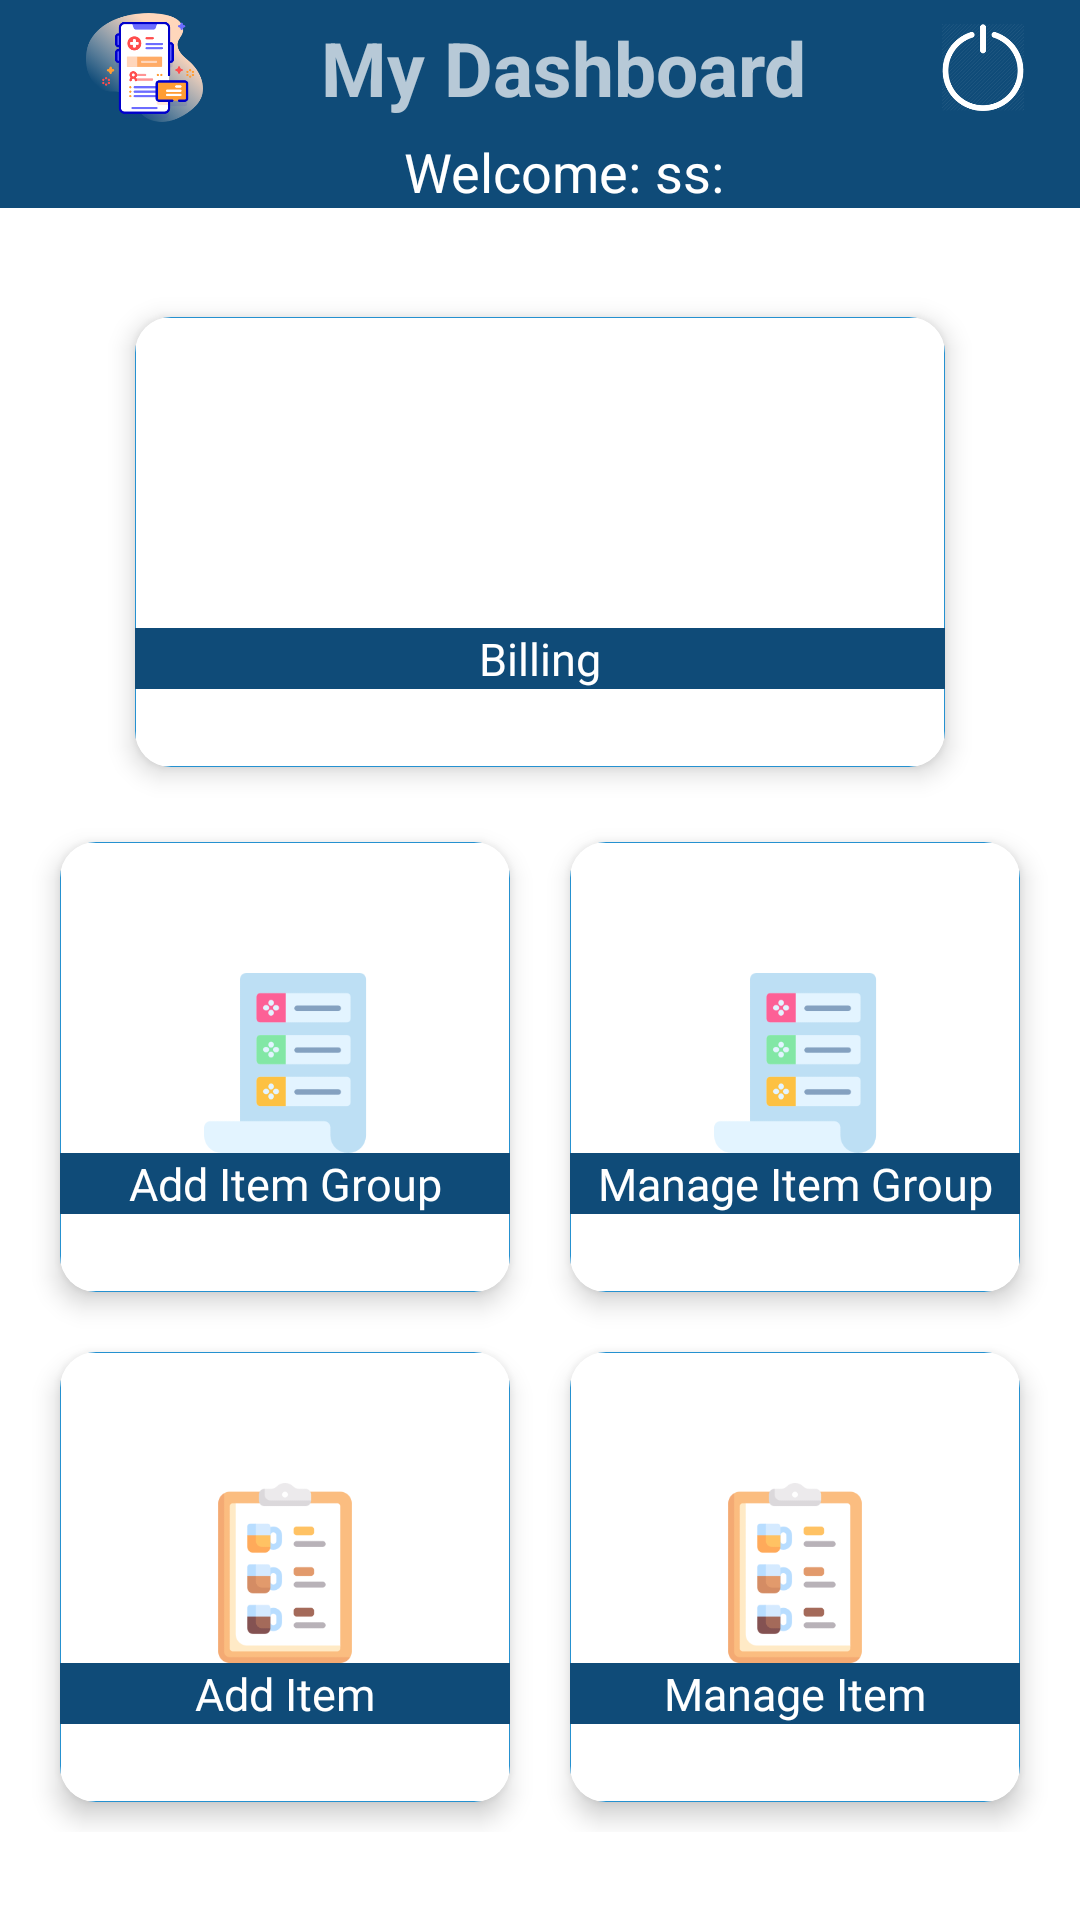

The Android layout XML behind this screen, and the referenced resources:
<!-- AndroidManifest.xml: application theme Theme.MenuCard -->
<!-- res/layout/dashboard.xml -->
<?xml version="1.0" encoding="utf-8"?>
<LinearLayout xmlns:android="http://schemas.android.com/apk/res/android"
    xmlns:app="http://schemas.android.com/apk/res-auto"
    xmlns:tools="http://schemas.android.com/tools"
    android:layout_width="match_parent"
    android:layout_height="match_parent"
    android:orientation="vertical"
    android:background="#ffffff"
    tools:context=".MainActivity">

  <include layout="@layout/toolbar_home"/>
    <View
        android:background="@color/white"
        android:layout_width="match_parent"
        android:layout_height="2dp"/>
    <LinearLayout

        android:gravity="center"
        android:layout_width="match_parent"
        android:layout_height="match_parent"
        android:orientation="vertical">


        <androidx.cardview.widget.CardView
            android:layout_width="270dp"
            android:layout_height="150dp"
            app:cardCornerRadius="12dp"
            app:cardElevation="5dp"
            android:layout_gravity="center"
            app:cardBackgroundColor="@color/white"
            android:layout_margin="10dp">

            <LinearLayout
                android:background="@drawable/edit_text_border"
                android:id="@+id/lin_table_bill"
                android:layout_width="match_parent"
                android:layout_height="match_parent"
                android:orientation="vertical"
                android:gravity="center"
                >

                <ImageView
                    android:layout_width="60dp"
                    android:layout_height="60dp"
                    android:src="@drawable/smartphone"
                    android:layout_marginTop="18dp"/>
               
                <TextView
                    android:gravity="center"
                    android:background="@color/purple_500"
                    android:layout_width="match_parent"
                    android:layout_height="wrap_content"
                    android:text="Billing"
                    android:fontFamily="@font/googlesans_bold"
                    android:textSize="15sp"
                    android:textColor="@color/white"
                    />

            </LinearLayout>

        </androidx.cardview.widget.CardView>

        <LinearLayout
            android:layout_gravity="center"
            android:orientation="vertical"
            android:layout_width="wrap_content"
            android:layout_height="wrap_content">
            <ScrollView
                android:layout_width="wrap_content"
                android:layout_height="wrap_content">
        <GridLayout
            android:id="@+id/grid_menu"
            android:layout_width="match_parent"
            android:layout_height="match_parent"
            android:rowCount="4"
            android:columnCount="2"
            android:layout_margin="5dp"
            android:alignmentMode="alignMargins"
            android:layout_gravity="center_horizontal"
            android:columnOrderPreserved="false">


            <androidx.cardview.widget.CardView
                android:layout_width="150dp"
                android:layout_height="150dp"
                app:cardCornerRadius="12dp"
                app:cardElevation="5dp"
                app:cardBackgroundColor="@color/white"
                android:layout_margin="10dp">

                <LinearLayout
                    android:background="@drawable/edit_text_border"
                    android:id="@+id/lin_add_fg"
                    android:layout_width="match_parent"
                    android:layout_height="match_parent"
                    android:orientation="vertical"
                    android:gravity="center"
                    >

                    <ImageView
                        android:layout_width="60dp"
                        android:layout_height="60dp"
                        android:src="@drawable/list"
                        android:layout_marginTop="18dp"/>

                    <TextView
                        android:gravity="center"
                        android:background="@color/purple_500"
                        android:layout_width="match_parent"
                        android:layout_height="wrap_content"
                        android:text="Add Item Group"
                        android:fontFamily="@font/googlesans_bold"
                        android:textSize="15sp"
                        android:textColor="@color/white"
                        />
                </LinearLayout>

            </androidx.cardview.widget.CardView>
            <androidx.cardview.widget.CardView
                android:layout_width="150dp"
                android:layout_height="150dp"
                app:cardCornerRadius="12dp"
                app:cardElevation="5dp"
                app:cardBackgroundColor="@color/white"
                android:layout_margin="10dp">

                <LinearLayout
                    android:background="@drawable/edit_text_border"
                    android:id="@+id/lin_manage_fg"
                    android:layout_width="match_parent"
                    android:layout_height="match_parent"
                    android:orientation="vertical"
                    android:gravity="center"
                    >

                    <ImageView
                        android:layout_width="60dp"
                        android:layout_height="60dp"
                        android:src="@drawable/list"
                        android:layout_marginTop="18dp"/>

                    <TextView
                        android:gravity="center"
                        android:background="@color/purple_500"
                        android:layout_width="match_parent"
                        android:layout_height="wrap_content"
                        android:text="Manage Item Group"
                        android:fontFamily="@font/googlesans_bold"
                        android:textSize="15sp"
                        android:textColor="@color/white"
                        />
                </LinearLayout>

            </androidx.cardview.widget.CardView>
            <androidx.cardview.widget.CardView
                android:layout_width="150dp"
                android:layout_height="150dp"
                app:cardCornerRadius="12dp"
                app:cardElevation="5dp"
                app:cardBackgroundColor="@color/white"
                android:layout_margin="10dp">

                <LinearLayout
                    android:background="@drawable/edit_text_border"
                    android:id="@+id/lin_add_item"
                    android:layout_width="match_parent"
                    android:layout_height="match_parent"
                    android:orientation="vertical"
                    android:gravity="center"
                    >

                    <ImageView
                        android:layout_width="60dp"
                        android:layout_height="60dp"
                        android:src="@drawable/menus"
                        android:layout_marginTop="18dp"/>

                    <TextView
                        android:gravity="center"
                        android:background="@color/purple_500"
                        android:layout_width="match_parent"
                        android:layout_height="wrap_content"
                        android:text="Add Item"
                        android:fontFamily="@font/googlesans_bold"
                        android:textSize="15sp"
                        android:textColor="@color/white"
                        />
                </LinearLayout>

            </androidx.cardview.widget.CardView>
            <androidx.cardview.widget.CardView
                android:layout_width="150dp"
                android:layout_height="150dp"
                app:cardCornerRadius="12dp"
                app:cardElevation="5dp"
                app:cardBackgroundColor="@color/white"
                android:layout_margin="10dp">

                <LinearLayout
                    android:background="@drawable/edit_text_border"
                    android:id="@+id/lin_manage_item"
                    android:layout_width="match_parent"
                    android:layout_height="match_parent"
                    android:orientation="vertical"
                    android:gravity="center"
                    >

                    <ImageView
                        android:layout_width="60dp"
                        android:layout_height="60dp"
                        android:src="@drawable/menus"
                        android:layout_marginTop="18dp"/>

                    <TextView
                        android:gravity="center"
                        android:background="@color/purple_500"
                        android:layout_width="match_parent"
                        android:layout_height="wrap_content"
                        android:text="Manage Item"
                        android:fontFamily="@font/googlesans_bold"
                        android:textSize="15sp"
                        android:textColor="@color/white"
                        />
                </LinearLayout>

            </androidx.cardview.widget.CardView>

        </GridLayout>
            </ScrollView>
        </LinearLayout>
    </LinearLayout>
</LinearLayout>
<!-- res/layout/toolbar_home.xml (included above) -->
<?xml version="1.0" encoding="utf-8"?>
<LinearLayout xmlns:android="http://schemas.android.com/apk/res/android"
    xmlns:app="http://schemas.android.com/apk/res-auto"
    android:orientation="vertical"
    android:layout_width="match_parent"
    android:layout_height="wrap_content"
    android:fitsSystemWindows="true">

    <androidx.appcompat.widget.Toolbar
        xmlns:android="http://schemas.android.com/apk/res/android"
        android:layout_width="match_parent"
        android:layout_height="wrap_content"
        android:background="@color/colorPrimaryDark"
        android:id="@+id/toolbar"
        android:layout_gravity="center"
        android:theme="@style/ThemeOverlay.AppCompat.Dark.ActionBar"
        >
        <LinearLayout
            android:orientation="vertical"
            android:layout_width="match_parent"
            android:layout_height="wrap_content">
            <LinearLayout
                android:id="@+id/toolbar_layout"
                android:layout_width="match_parent"
                android:layout_height="match_parent"
                android:orientation="horizontal">
                <ImageView
                    android:id="@+id/view"
                    android:layout_gravity="center"
                    android:src="@drawable/menureport"
                    android:layout_width="0dp"
                    android:layout_weight="1.5"
                    android:padding="3dp"
                    android:layout_height="45dp"
                    />
                <TextView
                    android:id="@+id/toolbar_title"
                    android:layout_width="0dp"
                    android:layout_weight="5"
                    android:text="My Dashboard"
                    android:textSize="25dp"
                    android:textStyle="bold"
                    android:gravity="center_horizontal|center_vertical"
                    android:layout_height="match_parent" />
                <ImageView
                    android:layout_gravity="center"
                    android:id="@+id/img_logout"
                    android:src="@drawable/logout_icon"
                    android:layout_width="0dp"
                    android:layout_weight="1.5"
                    android:padding="3dp"
                    android:layout_height="35dp"
                    />
            </LinearLayout>
            <LinearLayout
                android:gravity="center"
                android:orientation="horizontal"
                android:layout_width="match_parent"
                android:layout_height="wrap_content">
                <TextView
                    android:textColor="#ffffff"
                    android:text="Welcome: "
                    android:textSize="18dp"
                    android:layout_width="wrap_content"
                    android:layout_height="wrap_content" />
                <TextView
                    android:textSize="18dp"
                    android:id="@+id/txt_user"
                    android:textColor="#ffffff"
                    android:text="ss:"
                    android:layout_width="wrap_content"
                    android:layout_height="wrap_content" />
            </LinearLayout>
        </LinearLayout>
    </androidx.appcompat.widget.Toolbar>
</LinearLayout>
<!-- resources referenced by this layout -->
<resources>
  <color name="colorPrimaryDark">#0F4B78</color>
  <color name="purple_500">#0F4B78</color>
  <color name="white">#FFFFFFFF</color>
  <!-- drawable edit_text_border (drawable) -->
  <selector xmlns:android="http://schemas.android.com/apk/res/android">
      <item>
          <shape android:shape="rectangle">
              <solid android:color="#FFFFFF"/>
              <corners android:radius="5dp" />
              <stroke
                  android:width="0.3dp"
                  android:color="#2591d0"
                  />
          </shape>
      </item>
  </selector>
  <!-- drawable list: png bitmap (drawable, 5684 bytes) -->
  <!-- drawable logout_icon: png bitmap (drawable, 12228 bytes) -->
  <!-- drawable menureport: png bitmap (drawable, 27094 bytes) -->
  <!-- drawable menus: png bitmap (drawable, 7125 bytes) -->
  <style name="Theme.MenuCard" parent="Theme.MaterialComponents.DayNight.DarkActionBar">
          
          <item name="colorPrimary">@color/purple_500</item>
          <item name="colorPrimaryVariant">@color/purple_700</item>
          <item name="colorOnPrimary">@color/white</item>
          
          <item name="colorSecondary">@color/teal_200</item>
          <item name="colorSecondaryVariant">@color/teal_700</item>
          <item name="colorOnSecondary">@color/black</item>
          
          <item name="android:statusBarColor" tools:targetApi="l">?attr/colorPrimaryVariant</item>
          
      </style>
  <color name="purple_700">#0F4B78</color>
  <color name="teal_200">#FF03DAC5</color>
  <color name="teal_700">#FF018786</color>
  <color name="black">#FF000000</color>
</resources>
